Dataset: dataset_cnn (GitHub, VyetAnh/DATN_bellpepper). Classes: dry, healthy, wet.

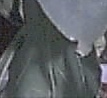
Label: healthy

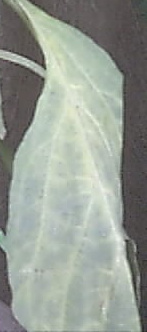
Label: healthy

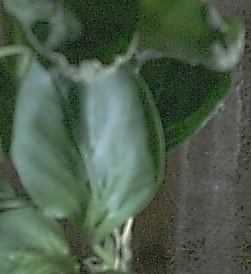
Label: dry

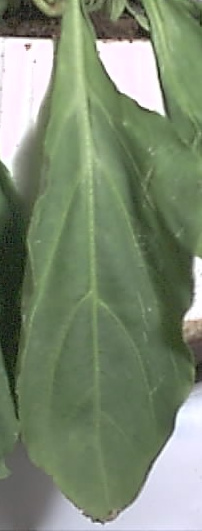
Label: wet

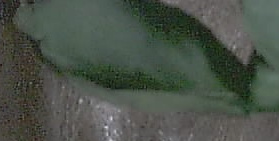
Label: dry

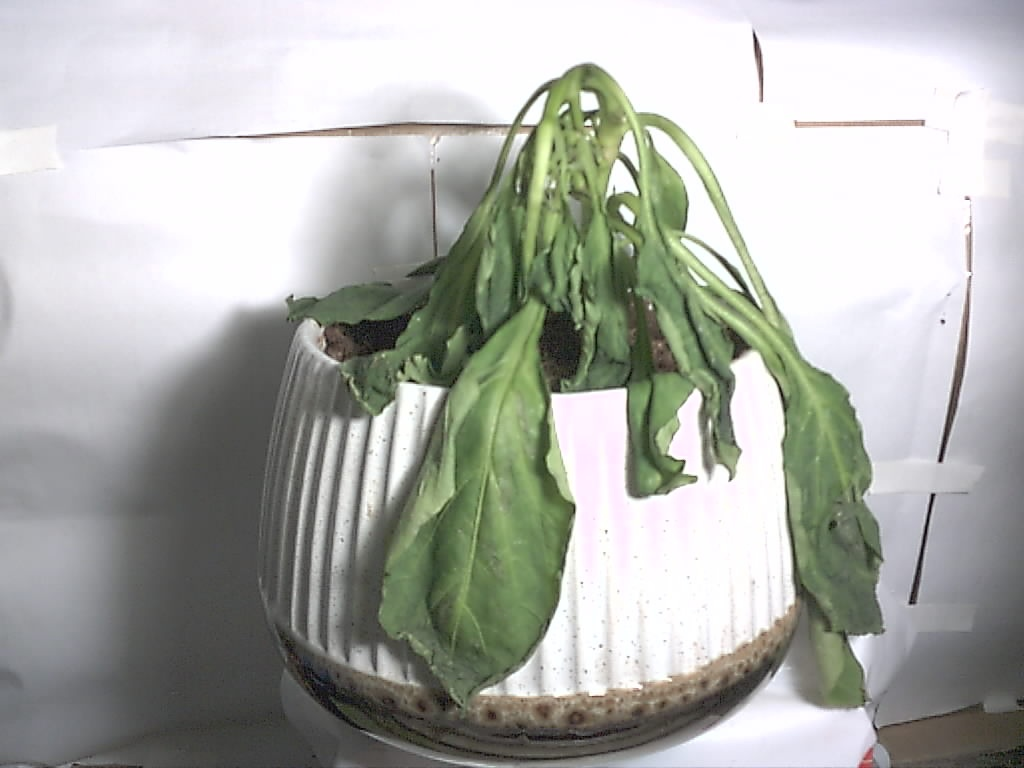
Label: wet
